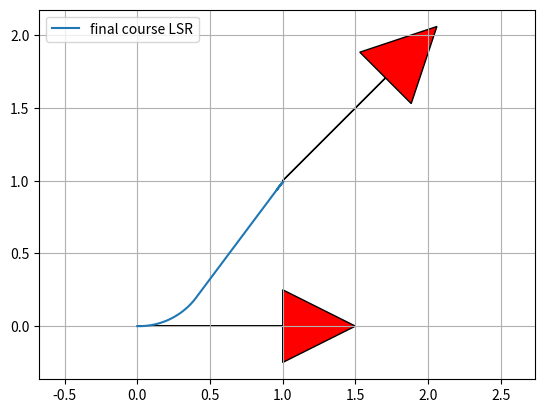

Here is the Python script that generated this plot:
#! /usr/bin/python
# -*- coding: utf-8 -*-
"""

Dubins path planner sample code

[redacted]

License MIT

"""
import math


def mod2pi(theta):
    return theta - 2.0 * math.pi * math.floor(theta / 2.0 / math.pi)


def pi_2_pi(angle):
    while(angle >= math.pi):
        angle = angle - 2.0 * math.pi

    while(angle <= -math.pi):
        angle = angle + 2.0 * math.pi

    return angle


def LSL(alpha, beta, d):
    sa = math.sin(alpha)
    sb = math.sin(beta)
    ca = math.cos(alpha)
    cb = math.cos(beta)
    c_ab = math.cos(alpha - beta)

    tmp0 = d + sa - sb

    mode = ["L", "S", "L"]
    p_squared = 2 + (d * d) - (2 * c_ab) + (2 * d * (sa - sb))
    if p_squared < 0:
        return None, None, None, mode
    tmp1 = math.atan2((cb - ca), tmp0)
    t = mod2pi(-alpha + tmp1)
    p = math.sqrt(p_squared)
    q = mod2pi(beta - tmp1)
    #  print(math.degrees(t), p, math.degrees(q))

    return t, p, q, mode


def RSR(alpha, beta, d):
    sa = math.sin(alpha)
    sb = math.sin(beta)
    ca = math.cos(alpha)
    cb = math.cos(beta)
    c_ab = math.cos(alpha - beta)

    tmp0 = d - sa + sb
    mode = ["R", "S", "R"]
    p_squared = 2 + (d * d) - (2 * c_ab) + (2 * d * (sb - sa))
    if p_squared < 0:
        return None, None, None, mode
    tmp1 = math.atan2((ca - cb), tmp0)
    t = mod2pi(alpha - tmp1)
    p = math.sqrt(p_squared)
    q = mod2pi(-beta + tmp1)

    return t, p, q, mode


def LSR(alpha, beta, d):
    sa = math.sin(alpha)
    sb = math.sin(beta)
    ca = math.cos(alpha)
    cb = math.cos(beta)
    c_ab = math.cos(alpha - beta)

    p_squared = -2 + (d * d) + (2 * c_ab) + (2 * d * (sa + sb))
    mode = ["L", "S", "R"]
    if p_squared < 0:
        return None, None, None, mode
    p = math.sqrt(p_squared)
    tmp2 = math.atan2((-ca - cb), (d + sa + sb)) - math.atan2(-2.0, p)
    t = mod2pi(-alpha + tmp2)
    q = mod2pi(-mod2pi(beta) + tmp2)

    return t, p, q, mode


def RSL(alpha, beta, d):
    sa = math.sin(alpha)
    sb = math.sin(beta)
    ca = math.cos(alpha)
    cb = math.cos(beta)
    c_ab = math.cos(alpha - beta)

    p_squared = (d * d) - 2 + (2 * c_ab) - (2 * d * (sa + sb))
    mode = ["R", "S", "L"]
    if p_squared < 0:
        return None, None, None, mode
    p = math.sqrt(p_squared)
    tmp2 = math.atan2((ca + cb), (d - sa - sb)) - math.atan2(2.0, p)
    t = mod2pi(alpha - tmp2)
    q = mod2pi(beta - tmp2)

    return t, p, q, mode


def RLR(alpha, beta, d):
    sa = math.sin(alpha)
    sb = math.sin(beta)
    ca = math.cos(alpha)
    cb = math.cos(beta)
    c_ab = math.cos(alpha - beta)

    mode = ["R", "L", "R"]
    tmp_rlr = (6.0 - d * d + 2.0 * c_ab + 2.0 * d * (sa - sb)) / 8.0
    if abs(tmp_rlr) > 1.0:
        return None, None, None, mode

    p = mod2pi(2 * math.pi - math.acos(tmp_rlr))
    t = mod2pi(alpha - math.atan2(ca - cb, d - sa + sb) + mod2pi(p / 2.0))
    q = mod2pi(alpha - beta - t + mod2pi(p))
    return t, p, q, mode


def LRL(alpha, beta, d):
    sa = math.sin(alpha)
    sb = math.sin(beta)
    ca = math.cos(alpha)
    cb = math.cos(beta)
    c_ab = math.cos(alpha - beta)

    mode = ["L", "R", "L"]
    tmp_lrl = (6. - d * d + 2 * c_ab + 2 * d * (- sa + sb)) / 8.
    if abs(tmp_lrl) > 1:
        return None, None, None, mode
    p = mod2pi(2 * math.pi - math.acos(tmp_lrl))
    t = mod2pi(-alpha - math.atan2(ca - cb, d + sa - sb) + p / 2.)
    q = mod2pi(mod2pi(beta) - alpha - t + mod2pi(p))

    return t, p, q, mode


def dubins_path_planning_from_origin(ex, ey, eyaw, c):
    # nomalize
    dx = ex
    dy = ey
    D = math.sqrt(dx ** 2.0 + dy ** 2.0)
    d = D / c
    #  print(dx, dy, D, d)

    theta = mod2pi(math.atan2(dy, dx))
    alpha = mod2pi(- theta)
    beta = mod2pi(eyaw - theta)
    #  print(theta, alpha, beta, d)

    planners = [LSL, RSR, LSR, RSL, RLR, LRL]

    bcost = float("inf")
    bt, bp, bq, bmode = None, None, None, None

    for planner in planners:
        t, p, q, mode = planner(alpha, beta, d)
        if t is None:
            #  print("".join(mode) + " cannot generate path")
            continue

        cost = (abs(t) + abs(p) + abs(q))
        if bcost > cost:
            bt, bp, bq, bmode = t, p, q, mode
            bcost = cost

    #  print(bmode)
    px, py, pyaw = generate_course([bt, bp, bq], bmode, c)

    return px, py, pyaw, bmode, bcost


def dubins_path_planning(sx, sy, syaw, ex, ey, eyaw, c):
    """
    Dubins path plannner

    input:
        sx x position of start point [m]
        sy y position of start point [m]
        syaw yaw angle of start point [rad]
        ex x position of end point [m]
        ey y position of end point [m]
        eyaw yaw angle of end point [rad]
        c curvature [1/m]

    output:
        px
        py
        pyaw
        mode

    """

    ex = ex - sx
    ey = ey - sy

    lex = math.cos(syaw) * ex + math.sin(syaw) * ey
    ley = - math.sin(syaw) * ex + math.cos(syaw) * ey
    leyaw = eyaw - syaw

    lpx, lpy, lpyaw, mode, clen = dubins_path_planning_from_origin(
        lex, ley, leyaw, c)

    px = [math.cos(-syaw) * x + math.sin(-syaw) *
          y + sx for x, y in zip(lpx, lpy)]
    py = [- math.sin(-syaw) * x + math.cos(-syaw) *
          y + sy for x, y in zip(lpx, lpy)]
    pyaw = [pi_2_pi(iyaw + syaw) for iyaw in lpyaw]
    #  print(syaw)
    #  pyaw = lpyaw

    #  plt.plot(pyaw, "-r")
    #  plt.plot(lpyaw, "-b")
    #  plt.plot(eyaw, "*r")
    #  plt.plot(syaw, "*b")
    #  plt.show()

    return px, py, pyaw, mode, clen


def generate_course(length, mode, c):

    px = [0.0]
    py = [0.0]
    pyaw = [0.0]

    for m, l in zip(mode, length):
        pd = 0.0
        if m is "S":
            d = 1.0 / c
        else:  # turning couse
            d = math.radians(3.0)

        while pd < abs(l - d):
            #  print(pd, l)
            px.append(px[-1] + d * c * math.cos(pyaw[-1]))
            py.append(py[-1] + d * c * math.sin(pyaw[-1]))

            if m is "L":  # left turn
                pyaw.append(pyaw[-1] + d)
            elif m is "S":  # Straight
                pyaw.append(pyaw[-1])
            elif m is "R":  # right turn
                pyaw.append(pyaw[-1] - d)
            pd += d
        else:
            d = l - pd
            px.append(px[-1] + d * c * math.cos(pyaw[-1]))
            py.append(py[-1] + d * c * math.sin(pyaw[-1]))

            if m is "L":  # left turn
                pyaw.append(pyaw[-1] + d)
            elif m is "S":  # Straight
                pyaw.append(pyaw[-1])
            elif m is "R":  # right turn
                pyaw.append(pyaw[-1] - d)
            pd += d

    return px, py, pyaw


def plot_arrow(x, y, yaw, length=1.0, width=0.5, fc="r", ec="k"):
    u"""
    Plot arrow
    """
    import matplotlib.pyplot as plt

    if not isinstance(x, float):
        for (ix, iy, iyaw) in zip(x, y, yaw):
            plot_arrow(ix, iy, iyaw)
    else:
        plt.arrow(x, y, length * math.cos(yaw), length * math.sin(yaw),
                  fc=fc, ec=ec, head_width=width, head_length=width)
        plt.plot(x, y)


if __name__ == '__main__':
    print("Dubins path planner sample start!!")
    import matplotlib.pyplot as plt

    start_x = 0.0  # [m]
    start_y = 0.0  # [m]
    start_yaw = 0.0  # [rad]

    end_x = 1.0  # [m]
    end_y = 1.0  # [m]
    end_yaw = math.radians(45)  # [rad]

    curvature = 0.49

    px, py, pyaw, mode, clen = dubins_path_planning(start_x, start_y, start_yaw,
                                                    end_x, end_y, end_yaw, curvature)

    plt.plot(px, py, label="final course " + "".join(mode))

    # plotting
    plot_arrow(start_x, start_y, start_yaw)
    plot_arrow(end_x, end_y, end_yaw)

    #  for (ix, iy, iyaw) in zip(px, py, pyaw):
    #  plot_arrow(ix, iy, iyaw, fc="b")

    plt.legend()
    plt.grid(True)
    plt.axis("equal")
    plt.show()